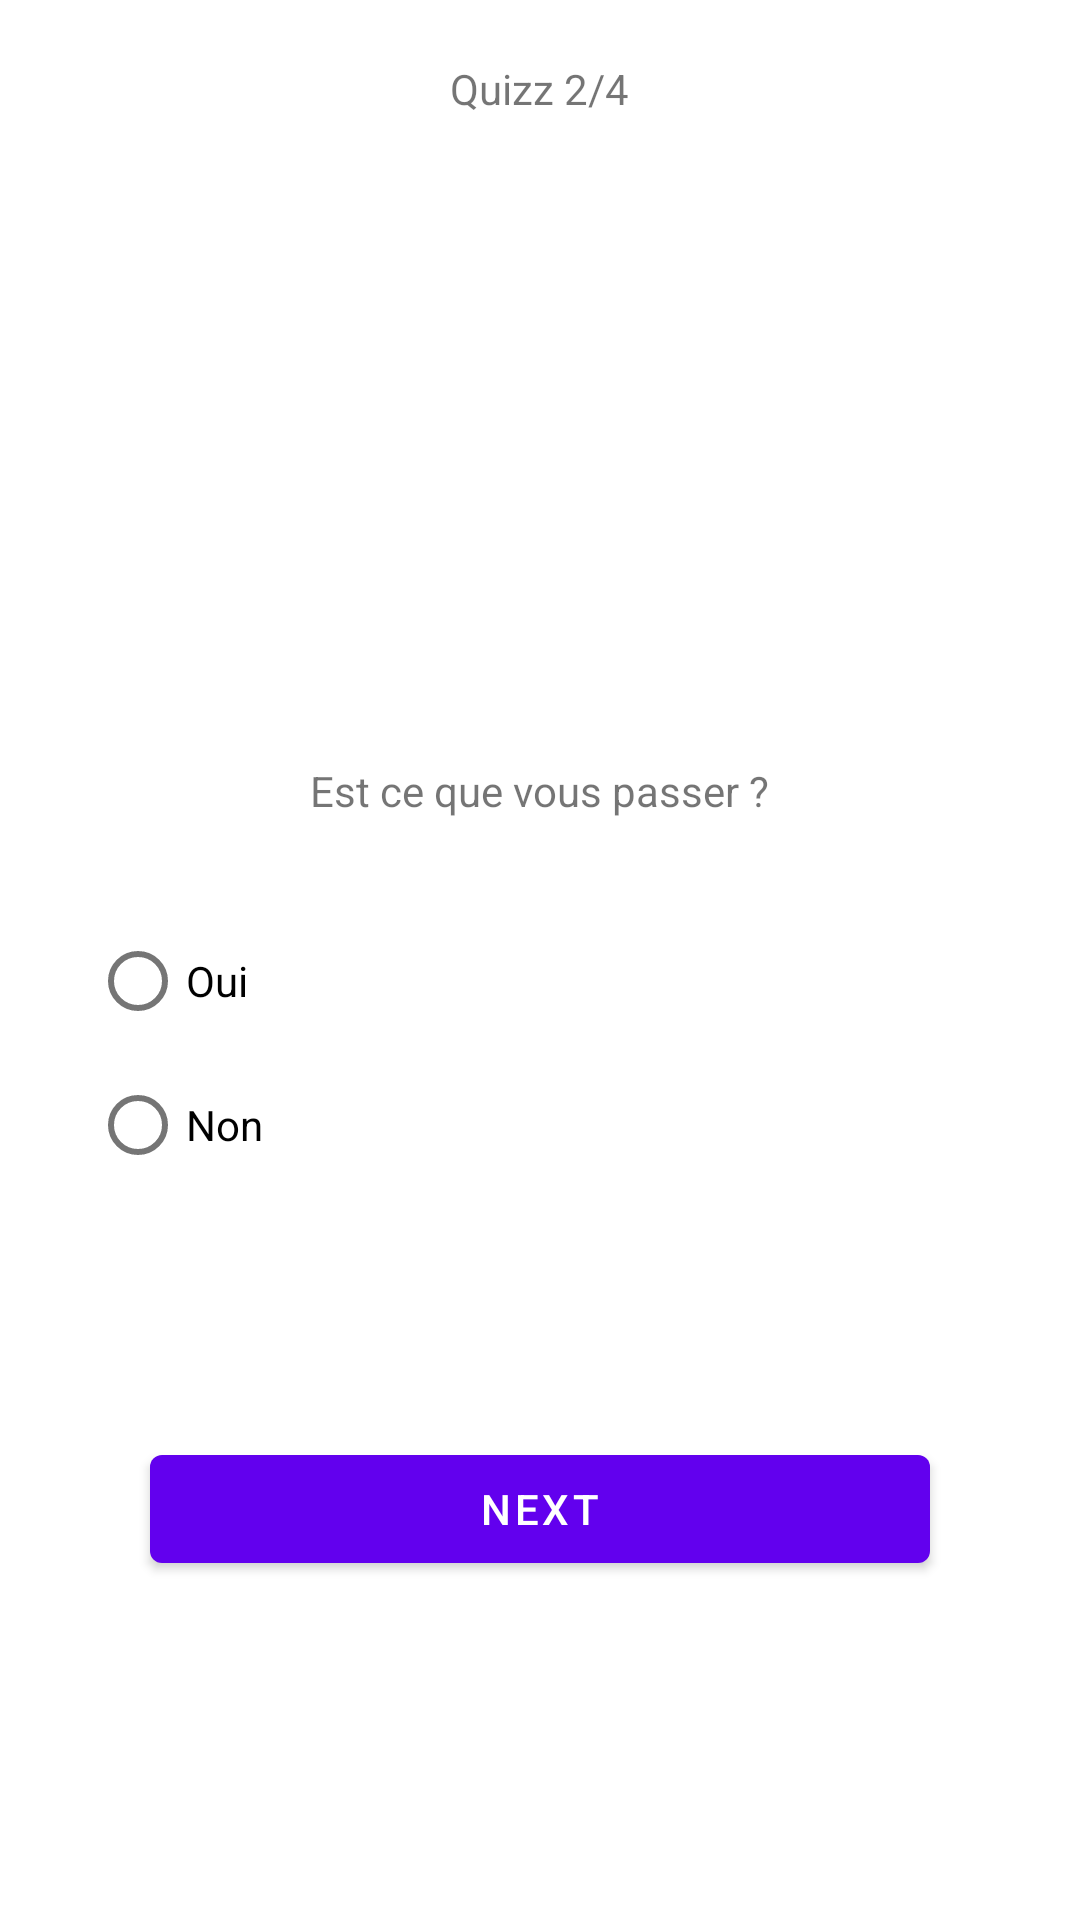

The Android layout XML behind this screen, and the referenced resources:
<!-- AndroidManifest.xml: application theme Theme.Classequiz -->
<!-- res/layout/activity_quizz2.xml -->
<?xml version="1.0" encoding="utf-8"?>
<LinearLayout xmlns:android="http://schemas.android.com/apk/res/android"
    xmlns:app="http://schemas.android.com/apk/res-auto"
    xmlns:tools="http://schemas.android.com/tools"
    android:layout_width="match_parent"
    android:layout_height="match_parent"
    tools:context=".quizz2"
    android:orientation="vertical"
    >

    <TextView
        android:layout_width="wrap_content"
        android:layout_height="wrap_content"
        android:id="@+id/tvQz1"
        android:text="Quizz 2/4"
        android:layout_marginTop="20dp"
        android:layout_gravity="center"
        ></TextView>
    <LinearLayout
        android:layout_width="wrap_content"
        android:layout_height="wrap_content"
        >  <ImageView
        android:id="@+id/imageQ1"
        android:layout_width="wrap_content"
        android:layout_height="195dp"
        android:layout_margin="10dp"
        android:src="@drawable/2"></ImageView>

    </LinearLayout>



    <TextView
        android:layout_width="wrap_content"
        android:layout_height="wrap_content"
        android:id="@+id/tvQz2"
        android:text="Est ce que vous passer ?"
        android:layout_gravity="center"
        ></TextView>

    <RadioGroup
        android:id="@+id/group2"
        android:layout_width="wrap_content"
        android:layout_height="wrap_content"
        android:layout_margin="30dp"
        >
        <RadioButton
            android:id="@+id/radio21"
            android:layout_width="wrap_content"
            android:layout_height="wrap_content"
            android:text="Oui"
            ></RadioButton>
        <RadioButton
            android:id="@+id/radio22"
            android:layout_width="wrap_content"
            android:layout_height="wrap_content"
            android:text="Non"
            ></RadioButton>

    </RadioGroup>


    <Button
        android:id="@+id/Next2"
        android:layout_width="match_parent"
        android:layout_height="wrap_content"
        android:layout_margin="50dp"
        android:text="next"></Button>




</LinearLayout>
<!-- resources referenced by this layout -->
<resources>
  <style name="Theme.Classequiz" parent="Theme.MaterialComponents.DayNight.DarkActionBar">
          
          <item name="colorPrimary">@color/purple_500</item>
          <item name="colorPrimaryVariant">@color/purple_700</item>
          <item name="colorOnPrimary">@color/white</item>
          
          <item name="colorSecondary">@color/teal_200</item>
          <item name="colorSecondaryVariant">@color/teal_700</item>
          <item name="colorOnSecondary">@color/black</item>
          
          <item name="android:statusBarColor" tools:targetApi="l">?attr/colorPrimaryVariant</item>
          
      </style>
  <!-- not gathered from this repository: default colours our renderer supplied (Android Studio template values) -->
  <color name="purple_500">#FF6200EE</color>
  <color name="purple_700">#FF3700B3</color>
  <color name="teal_200">#FF03DAC5</color>
  <color name="teal_700">#FF018786</color>
  <color name="black">#FF000000</color>
  <color name="white">#FFFFFFFF</color>
</resources>
